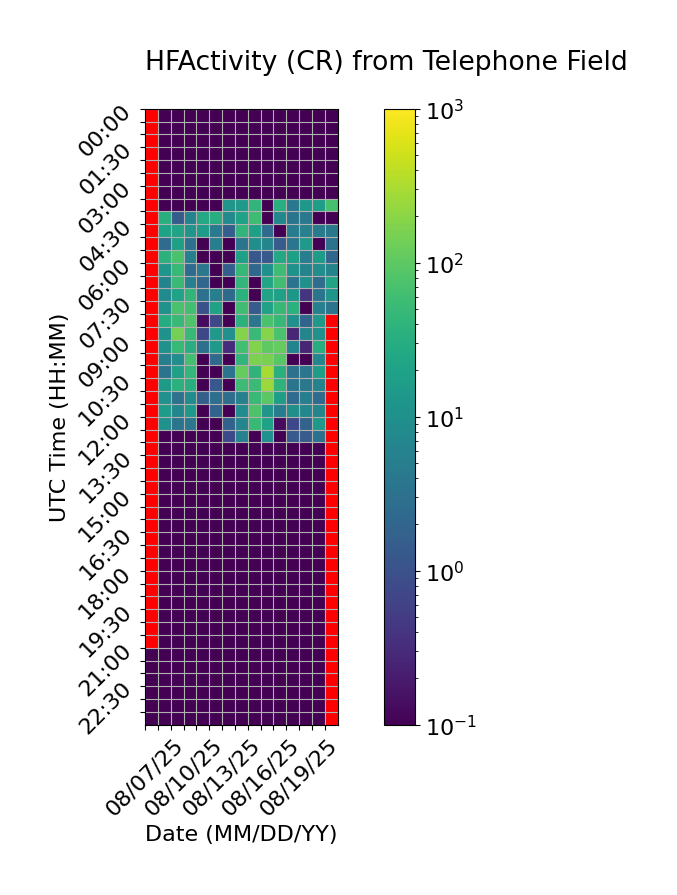

The table this chart was drawn from, first rows:
Time (UTC), 08/07/25, 08/08/25, 08/09/25, 08/10/25, 08/11/25, 08/12/25, 08/13/25, 08/14/25, 08/15/25, 08/16/25, 08/17/25, 08/18/25, 08/19/25, 08/20/25, 08/21/25
00:00, , 0.0, 0.0, 0.0, 0.0, 0.0, 0.0, 0.0, 0.0, 0.0, 0.0, 0.0, 0.0, 0.0, 0.0
00:30, , 0.0, 0.0, 0.0, 0.0, 0.0, 0.0, 0.0, 0.0, 0.0, 0.0, 0.0, 0.0, 0.0, 0.0
01:00, , 0.0, 0.0, 0.0, 0.0, 0.0, 0.0, 0.0, 0.0, 0.0, 0.0, 0.0, 0.0, 0.0, 0.0
01:30, , 0.0, 0.0, 0.0, 0.0, 0.0, 0.0, 0.0, 0.0, 0.0, 0.0, 0.0, 0.0, 0.06667, 0.0
02:00, , 0.0, 0.0, 0.0, 0.0, 0.0, 0.0, 0.0, 0.0, 0.0, 0.0, 0.0, 0.06667, 0.0, 0.0
02:30, , 0.0, 0.0, 0.0, 0.0, 0.0, 0.0, 0.0, 0.0, 0.0, 0.0, 0.0, 0.0, 0.0, 0.0
03:00, , 0.0, 0.0, 0.0, 0.0, 0.0, 0.0, 0.0, 0.0, 0.0, 0.0, 0.0, 0.0, 0.0, 0.0
03:30, , 0.0, 0.0, 0.0, 0.0, 0.0, 12.4, 14.33, 43.33, 0.0, 32.0, 4.133, 13.4, 16.87, 69.2
04:00, , 33.4, 1.533, 6.467, 26.0, 30.8, 8.2, 20.4, 56.73, 0.0, 7.333, 3.467, 4.0, 0.0, 0.0
04:30, , 20.67, 21.8, 12.0, 15.87, 4.467, 1.6, 42.67, 19.07, 2.533, 0.0, 5.0, 5.533, 4.467, 4.133
05:00, , 2.467, 18.53, 3.267, 0.0, 5.133, 0.0, 3.467, 9.733, 6.8, 1.4, 3.667, 14.73, 0.0, 3.2
05:30, , 36.53, 70.2, 5.333, 0.0, 0.0, 0.0, 19.53, 1.267, 1.333, 25.53, 18.93, 5.2, 16.13, 2.067
06:00, , 12.73, 47.2, 2.533, 3.867, 0.0, 1.6, 46.87, 2.267, 10.2, 58.13, 11.0, 6.4, 9.0, 6.467
06:30, , 6.267, 49.47, 5.6, 2.067, 0.0, 0.0, 42.67, 0.0, 22.93, 59.2, 3.467, 10.33, 2.733, 22.0
07:00, , 8.6, 21.13, 43.07, 3.067, 5.2, 2.4, 35.27, 0.0, 21.73, 19.4, 13.13, 0.4, 3.467, 12.07
07:30, , 10.53, 70.27, 61.4, 1.0, 20.47, 0.0, 59.13, 1.4, 20.4, 48.0, 36.33, 0.0, 5.6, 3.4
08:00, , 30.47, 51.87, 78.53, 0.1333, 0.7333, 0.0, 37.8, 3.667, 71.6, 47.93, 10.53, 1.933, 14.67, 
08:30, , 11.47, 143.9, 50.07, 0.7333, 14.13, 10.4, 183.1, 49.33, 190.8, 72.2, 0.2667, 6.933, 10.73, 
09:00, , 11.0, 47.53, 32.6, 3.0, 14.73, 0.3333, 61.73, 176.6, 101.5, 111.8, 6.467, 0.2667, 31.47, 
09:30, , 4.8, 9.267, 62.8, 0.0, 2.4, 0.0, 43.27, 161.7, 156.7, 90.93, 0.0, 0.0, 7.0, 
10:00, , 3.467, 19.6, 43.8, 0.0, 0.0, 3.333, 115.5, 40.27, 304.5, 34.93, 3.267, 3.667, 17.33, 
10:30, , 15.13, 36.13, 32.93, 0.0, 1.267, 0.0, 54.87, 53.13, 247.1, 39.93, 3.467, 3.933, 6.2, 
11:00, , 10.47, 3.2, 8.733, 1.6, 2.867, 2.733, 5.467, 49.4, 96.07, 17.33, 2.467, 5.133, 2.467, 
11:30, , 15.6, 6.733, 14.0, 0.0, 1.9, 0.0, 8.733, 75.4, 12.27, 4.867, 9.8, 7.267, 6.6, 
12:00, , 10.53, 3.467, 3.867, 0.0, 0.06667, 1.733, 6.667, 51.13, 20.2, 0.1333, 0.7333, 1.867, 14.4, 
12:30, , 0.0, 0.0, 0.0, 0.0, 0.0, 0.8, 6.0, 0.0, 10.73, 0.06667, 1.333, 1.4, 3.2, 
13:00, , 0.0, 0.0, 0.0, 0.0, 0.0, 0.0, 0.0, 0.0, 0.0, 0.0, 0.0, 0.06667, 0.0, 
13:30, , 0.0, 0.0, 0.06667, 0.0, 0.0, 0.0, 0.0, 0.0, 0.0, 0.0, 0.0, 0.0, 0.0, 
14:00, , 0.0, 0.0, 0.0, 0.0, 0.0, 0.0, 0.0, 0.0, 0.0, 0.0, 0.0, 0.0, 0.0, 
14:30, , 0.0, 0.0, 0.0, 0.0, 0.0, 0.0, 0.0, 0.0, 0.0, 0.0, 0.0, 0.0, 0.0, 
15:00, , 0.0, 0.0, 0.0, 0.0, 0.0, 0.0, 0.0, 0.0, 0.0, 0.0, 0.0, 0.0, 0.0, 
15:30, , 0.0, 0.0, 0.0, 0.0, 0.0, 0.0, 0.0, 0.0, 0.0, 0.0, 0.0, 0.06667, 0.0, 
16:00, , 0.0, 0.0, 0.0, 0.0, 0.0, 0.0, 0.0, 0.0, 0.0, 0.0, 0.0, 0.0, 0.0, 
16:30, , 0.0, 0.0, 0.0, 0.0, 0.0, 0.0, 0.0, 0.0, 0.0, 0.0, 0.0, 0.0, 0.0, 
17:00, , 0.0, 0.0, 0.0, 0.0, 0.0, 0.0, 0.0, 0.0, 0.0, 0.0, 0.0, 0.0, 0.0, 
17:30, , 0.0, 0.0, 0.0, 0.0, 0.0, 0.0, 0.0, 0.0, 0.0, 0.0, 0.0, 0.0, 0.0, 
18:00, , 0.0, 0.0, 0.0, 0.0, 0.0, 0.0, 0.0, 0.0, 0.0, 0.0, 0.0, 0.0, 0.0, 
18:30, , 0.0, 0.0, 0.0, 0.0, 0.0, 0.0, 0.0, 0.0, 0.0, 0.0, 0.0, 0.0, 0.0, 
19:00, , 0.0, 0.0, 0.0, 0.0, 0.0, 0.0, 0.0, 0.0, 0.0, 0.0, 0.0, 0.0, 0.0, 
19:30, , 0.0, 0.0, 0.0, 0.06667, 0.0, 0.0, 0.0, 0.0, 0.0, 0.0, 0.0, 0.0, 0.0, 
20:00, , 0.0, 0.0, 0.0, 0.0, 0.0, 0.0, 0.0, 0.0, 0.0, 0.0, 0.0, 0.0, 0.0, 
20:30, , 0.0, 0.0, 0.0, 0.0, 0.0, 0.0, 0.0, 0.0, 0.0, 0.0, 0.0, 0.0, 0.0, 
21:00, 0.0, 0.0, 0.0, 0.0, 0.0, 0.0, 0.0, 0.0, 0.0, 0.0, 0.0, 0.0, 0.06667, 0.0, 
21:30, 0.0, 0.0, 0.0, 0.0, 0.0, 0.0, 0.0, 0.0, 0.0, 0.0, 0.0, 0.0, 0.0, 0.0, 
22:00, 0.1, 0.0, 0.0, 0.0, 0.0, 0.0, 0.0, 0.0, 0.0, 0.0, 0.0, 0.0, 0.0, 0.0, 
22:30, 0.0, 0.0, 0.0, 0.0, 0.0, 0.0, 0.0, 0.0, 0.0, 0.0, 0.0, 0.0, 0.0, 0.0, 
23:00, 0.0, 0.06667, 0.0, 0.0, 0.0, 0.0, 0.0, 0.0, 0.0, 0.0, 0.0, 0.0, 0.0, 0.0, 
23:30, 0.0, 0.0, 0.0, 0.0, 0.06667, 0.0, 0.0, 0.0, 0.0, 0.0, 0.0, 0.0, 0.06667, 0.0, 
